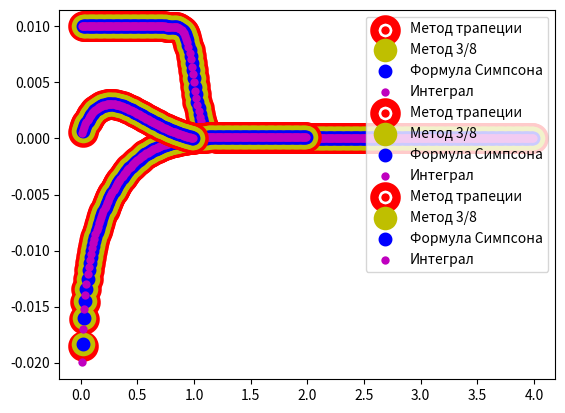

Python code for this plot:
import re
import math
import numpy as np
import matplotlib as mpl
from mpl_toolkits.mplot3d import Axes3D
import matplotlib.pyplot as plt

def Function_integral(x, int):
    # x - значение, int - номер нужного интеграла
    if int == 0:
        return 1/(1+x**29)
    if int == 1:
        return (math.log10(x))/(1 +  x*x)**2
    if int == 2:
        return -x*math.log(x, math.e)/(1 + x**2)**2

# Чтение значений из файла
if __name__ == '__main__':
    step = 100
    integration_info = [[0,4, 1.00196],[0, 2, -0.355793], [0,1, 0.1732867951399863273543080]]
    # список интегралов где содержится упорядоченная информация:
    # границы интегрирования, табличное значение интеграла
    # затем в список добавляются значения интеграла, расчитанные различными методами
    for integral in range(0, len(integration_info)):
        trapezoid_method_summ = 0 # Интеграл, посчитанный методом трапеции
        simpsons_formula_summ = 0 # Интеграл, посчитанный формулой Симпсона
        formula_3_8_summ = 0 # Интеграл, посчитанный методом 3/8
        trapezoid_method = [] # массив значений, полученный методом трапеции
        simpsons_formula = [] # массив значений, полученный формулой Симпсона
        formula_3_8 = [] # массив значений, полученный методом 3/8
        X = np.array([i / step for i in range((integration_info[integral][0] + 1), integration_info[integral][1] * step)])
        Y = np.array([Function_integral(i, integral)/step for i in X])
        for limit in range(1,X.size):
            trapezoid_method.append(((X[limit] - X[limit - 1])/2)*(Function_integral(X[limit], integral) + Function_integral(X[limit - 1], integral)))
            trapezoid_method_summ += trapezoid_method[-1]
            formula_3_8.append(((X[limit] - X[limit - 1])/8)*((Function_integral(X[limit], integral) + 3*Function_integral((2*X[limit] + X[limit - 1])/3, integral) +
                                                         + 3*Function_integral((X[limit] + 2*X[limit - 1])/3, integral) + Function_integral(X[limit - 1], integral))))
            formula_3_8_summ += formula_3_8[-1]
            simpsons_formula.append(((X[limit] - X[limit - 1])/6)*(Function_integral(X[limit],integral) + 4*Function_integral((X[limit] - X[limit - 1])/2 + X[limit - 1], integral)
                                                                   + Function_integral(X[limit - 1], integral)))
            simpsons_formula_summ += simpsons_formula[-1]
        integration_info[integral].append(trapezoid_method_summ)
        integration_info[integral].append(simpsons_formula_summ)
        integration_info[integral].append(formula_3_8_summ)
        plt.scatter(X[1:], trapezoid_method, label='Метод трапеции', c = "r", lw = 16)
        plt.scatter(X[1:], formula_3_8, label='Метод 3/8', c="y", lw = 11)
        plt.scatter(X[1:], simpsons_formula, label='Формула Симпсона', c="b", lw = 4)
        plt.scatter(X, Y, label='Интеграл', c="m", lw = 0.001)
        plt.legend()
        plt.show()
    print (integration_info)

